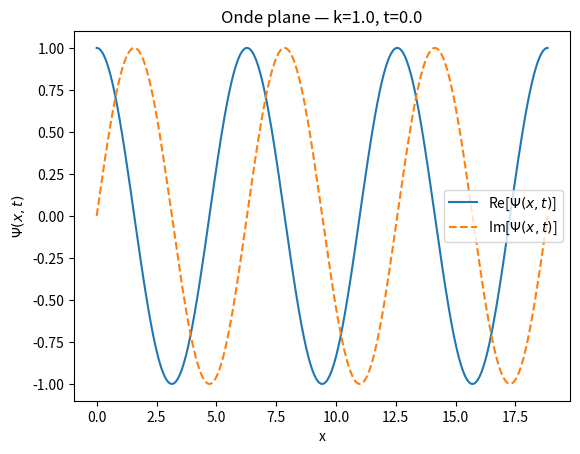
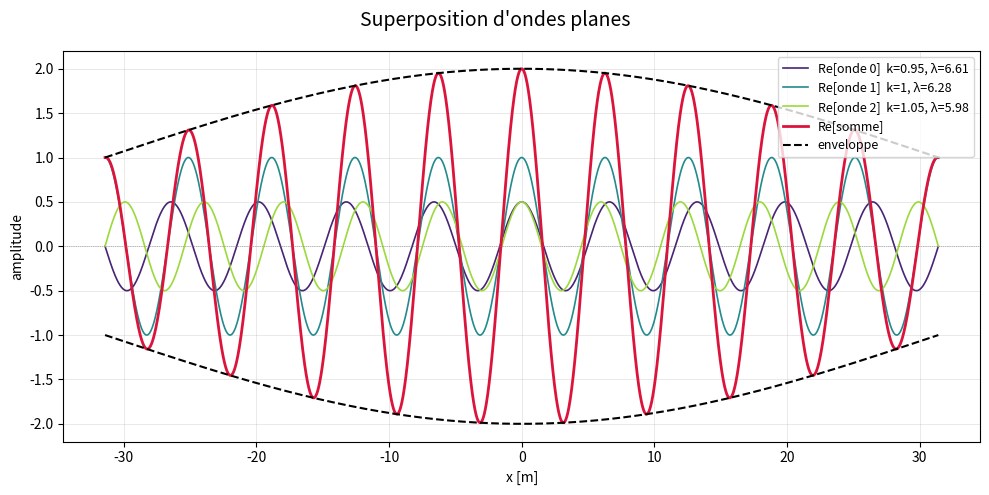

Recreate these plots in Python, in order.
####------OndePlane-----###
# Generation ondes planes et sommes
# auteur : Panayotis Akridas   fridjine ibrahim dublanc mattheiu ikram
# mail : pakridas@cyu.fr
# contributeur : Claude de Anthropic AI pour consolider le code et ameliorer la representation graphique (9/5/2026 version non payante)
# date creation : 4 mai 2026
# version 4 : 10 mai 2026
###


import numpy
from numpy import pi, exp, sqrt, real, imag, zeros, linspace
from matplotlib import pyplot
import matplotlib.pyplot as plt

DEUX_PI = 2 * numpy.pi


def Compute_length(x: float | numpy.ndarray | list) -> int:
    """Determine le nombre d'elements dans la variable x (1 si scalaire)."""
    if isinstance(x, (numpy.ndarray, list)):
        return len(x)
    return 1


def Get_simulation_type(x, t) -> str:
    """Retourne le type de simulation selon la longueur de x et t."""
    len_x = Compute_length(x)
    len_t = Compute_length(t)
    if len_x > 1 and len_t == 1:
        msg = "espace"
    elif len_x == 1 and len_t > 1:
        msg = "temps"
    elif len_x == 1 and len_t > 1:
        msg = "ici_maintenant mais sans interet"
    else:
        print("")
        print("         Desole JARVIS, mais je ne sais pas encore faire !")
        print("")
        exit()
    return msg


def Check_momentum(k: float) -> float:
    """Verifie que le nombre d'onde est positif."""
    return abs(k)


def Compute_wavelength(k: float) -> float:
    """Calcule la longueur d'onde : lambda = 2*pi/k."""
    k = Check_momentum(k)
    return DEUX_PI / k


def Compute_omega(k: float, speed: float = 1.0, dispersion_type: str = "linear") -> float:
    """
    Calcule la pulsation omega a partir de la relation de dispersion.

    Parametres
    ----------
    k : float
        Nombre d'onde [1/m].
    speed : float
        Vitesse de phase [L/T] (utilisee pour la dispersion lineaire).
    dispersion_type : {'linear', 'schrodinger'}
        Type de relation de dispersion.

    Retourne
    --------
    float
        Pulsation omega [rad/s].
    """
    k = Check_momentum(k)
    if dispersion_type == "linear":
        return speed * k
    elif dispersion_type == "schrodinger":
        hbar = 1.0546e-34   # [hbar] = M.L^2.T^{-1}
        masse = 9.109e-31   # [masse] = M
        return hbar * k**2 / (2 * masse)
    else:
        raise ValueError(f"Type de dispersion inconnu : '{dispersion_type}'")


def PlaneWave(amp, k, omega, x, t) -> numpy.ndarray:
    """
    Onde plane complexe 1D : Psi(x,t) = amp * exp(i(kx - omega*t))
    Fonction demandee par le sujet (question 1.1.a).

    Parametres
    ----------
    amp   : float
        Amplitude de l'onde.
    k     : float
        Nombre d'onde [1/m].
    omega : float
        Pulsation [rad/s].
    x     : array-like
        Positions spatiales.
    t     : float
        Instant considere.

    Retourne
    --------
    numpy.ndarray : amplitude complexe de l'onde plane
    """
    x = numpy.asarray(x)
    return amp * numpy.exp(1j * (k * x - omega * t))


def Compute_plane_wave(k: float, x, t, dispersion_type: str = "linear") -> numpy.ndarray:
    """
    Calcule une onde plane complexe en 1d avec calcul automatique de omega.

    Parametres
    ----------
    k : float
        Nombre d'onde [1/m].
    x : array-like
        Positions spatiales.
    t : float ou array-like
        Instant(s) considere(s).
    dispersion_type : str
        Type de relation de dispersion.

    Retourne
    --------
    numpy.ndarray : amplitude complexe de l'onde plane
    """
    k = Check_momentum(k)
    omega = Compute_omega(k, dispersion_type=dispersion_type)
    x = numpy.asarray(x)
    t = numpy.asarray(t)
    phase = 1j * (omega * t - k * x)
    return numpy.exp(phase)


# ---------------------------------------------------------------------------
# Diagnostics
# ---------------------------------------------------------------------------

def Check_oscillations(k: float, x, t) -> tuple[float, str]:
    """
    Compte le nombre d'oscillations visibles sur l'intervalle et avertit
    si ce nombre est trop faible ou trop eleve.

    Retourne
    --------
    (n_oscillations, message)
    """
    str_genre = Get_simulation_type(x, t)

    if str_genre == "espace":
        lam = Compute_wavelength(k)
        min_intervalle = min(x)
        max_intervalle = max(x)
    if str_genre == "temps":
        lam = Compute_period(k)
        min_intervalle = min(t)
        max_intervalle = max(t)

    print(str_genre)
    etendue = abs(max_intervalle - min_intervalle)

    n_osc = etendue / lam
    if etendue < lam:
        msg = "/!\ Moins d'une oscillation visible -> agrandir l'intervalle ?"
    elif etendue > 6 * lam:
        msg = "/!\ Plus de 6 oscillations visibles -> reduire l'intervalle ?"
    else:
        msg = ""

    return n_osc, msg


def Compute_period(k):
    """Calcule la periode temporelle T = 2*pi/omega."""
    omega = Compute_omega(k)
    periode = DEUX_PI / omega
    return periode


def Compute_n_pts(k: float, facteur: int = 500) -> int:
    """
    Suggere un nombre de points pour un trace agreable.

    Parametres
    ----------
    k : float
        Nombre d'onde [1/m].
    facteur : int
        Nombre de points par longueur d'onde.
    """
    return int(facteur * Compute_wavelength(k))


def Get_info(liste_k: list, x, t, n_ondes: int) -> list[str]:
    """Construit un resume lisible des parametres de la simulation."""

    min_k = min(liste_k)
    max_k = max(liste_k)

    str_genre = Get_simulation_type(x, t)

    if str_genre == "espace":
        str_variable = "x"
        min_intervalle = min(x)
        max_intervalle = max(x)
        n_pts = Compute_length(x)

    if str_genre == "temps":
        str_variable = "t"
        min_intervalle = min(t)
        max_intervalle = max(t)
        n_pts = Compute_length(t)

    print(str_variable)
    lignes = [
        "",
        f"Simulation de {n_ondes} ondes planes :",
        f" - intervalle {str_variable} : {str_genre} [{min_intervalle:.3g}, {max_intervalle:.3g}]",
        f" - avec {n_pts} points",
        f" - intervalle nombres d'ondes k : [{min_k:.4g}, {max_k:.4g}]",
        f" - instant t = {t}",
        ""]
    return lignes


# ---------------------------------------------------------------------------
# Representation graphique
# ---------------------------------------------------------------------------

def Plot_re_im(k0=1.0, t=0.0):
    """
    Represente Re(Psi) et Im(Psi) en fonction de x a l'instant t.
    Correspond a la question 1.1.b du sujet.
    Utilise la syntaxe exacte demandee : fig, ax = plt.subplots() et ax.plot()
    """
    omega = Compute_omega(k0)
    # Intervalle : 3 longueurs d'onde
    x_trace = linspace(0, 3 * DEUX_PI / k0, 1000)

    psi = PlaneWave(amp=1.0, k=k0, omega=omega, x=x_trace, t=t)

    fig, ax = plt.subplots()
    ax.plot(x_trace, real(psi), label=r"Re[$\Psi(x,t)$]")
    ax.plot(x_trace, imag(psi), label=r"Im[$\Psi(x,t)$]", linestyle="--")
    ax.set_xlabel("x")
    ax.set_ylabel(r"$\Psi(x,t)$")
    ax.set_title(f"Onde plane — k={k0}, t={t}")
    ax.legend()
    plt.show()


def Plot_waves(x, t, ondes: numpy.ndarray, liste_k: list, liste_n_osc: list) -> None:
    """
    Trace sur un seul graphique :
      - la partie reelle de chaque onde individuelle
      - la partie reelle de leur somme
      - l'enveloppe analytique
    Correspond a la question 1.2.1.d et 1.2.2 du sujet.

    Parametres
    ----------
    x : array
        Grille spatiale.
    t : float
        Instant considere.
    ondes : ndarray, taille (n_ondes, n_pts)
        Amplitudes complexes des ondes.
    liste_k : list
        Nombres d'onde (un par ligne dans ondes).
    liste_n_osc : list
        Nombre d'oscillations par onde (pour les legendes).
    """
    genre = Get_simulation_type(x, t)
    if genre == 'espace':
        intervalle = x
    if genre == 'temps':
        intervalle = t

    n_ondes = ondes.shape[0]
    couleurs = pyplot.cm.viridis(numpy.linspace(0.1, 0.85, n_ondes))

    fig, ax = pyplot.subplots(figsize=(10, 5))
    fig.suptitle("Superposition d'ondes planes", fontsize=14)

    # Trace de la partie reelle de chaque onde
    for i in range(n_ondes):
        lam = Compute_wavelength(liste_k[i])
        ax.plot(intervalle, numpy.real(ondes[i]),
                color=couleurs[i], linewidth=1.2,
                label=f"Re[onde {i}]  k={liste_k[i]:.3g}, λ={lam:.2f}")

    # Trace de la partie reelle de la superposition
    superposition = numpy.real(numpy.sum(ondes, axis=0))
    ax.plot(intervalle, superposition,
            color="crimson", linewidth=2.0, label="Re[somme]")

    # Enveloppe analytique (question 1.2.1.d) : |1 + cos(delta_k/2 * x)|
    # Valable pour 3 ondes : k0-delta_k/2, k0, k0+delta_k/2 avec amplitudes 0.5, 1, 0.5
    if len(liste_k) == 3:
        delta_k = abs(liste_k[2] - liste_k[0])
        enveloppe = numpy.abs(1 + numpy.cos(delta_k / 2 * intervalle))
        ax.plot(intervalle,  enveloppe, color="black", lw=1.5, ls="--", label="enveloppe")
        ax.plot(intervalle, -enveloppe, color="black", lw=1.5, ls="--")

    ax.axhline(0, color="gray", lw=0.5, ls=":")
    ax.set_xlabel("x [m]")
    ax.set_ylabel("amplitude")
    ax.legend(fontsize=9)
    ax.grid(True, linewidth=0.4, alpha=0.5)

    pyplot.tight_layout()
    pyplot.show()


# ---------------------------------------------------------------------------
# Programme principal
# ---------------------------------------------------------------------------

if __name__ == "__main__":

    # --- Parametres des nombres d'onde -----------------------------------
    k_centre = 1.0
    delta_k  = k_centre / 10

    # --- Grille spatiale : intervalle [-pi/delta_k, pi/delta_k] (sujet 1.2.1.d) ---
    x_ini = -numpy.pi / delta_k
    x_fin =  numpy.pi / delta_k
    n_pts = Compute_n_pts(k_centre)
    x = numpy.linspace(x_ini, x_fin, n_pts)

    # --- Instant initial -------------------------------------------------
    t = 0.0

    # --- 3 ondes du sujet (question 1.2.1.b) : k0-delta_k/2, k0, k0+delta_k/2 ---
    liste_k = [
        k_centre - delta_k / 2,
        k_centre,
        k_centre + delta_k / 2,
    ]
    # Amplitudes : 1 pour k0, 1/2 pour les deux ondes laterales (enonce 1.2.1.b)
    liste_amp = [0.5, 1.0, 0.5]
    n_ondes = 3

    # --- Affichage du type de simulation ---------------------------------
    print(Get_simulation_type(x, t))

    # --- Affichage du resume de la simulation ----------------------------
    for ligne in Get_info(liste_k[:n_ondes], x, t, n_ondes):
        print(ligne)

    # --- Calcul des ondes ------------------------------------------------
    # Tableau de zeros de taille n_ondes x n_pts
    ondes = numpy.zeros((n_ondes, n_pts), dtype=complex)
    liste_n_osc: list[float] = []
    liste_msg:   list[str]   = []

    for i in range(n_ondes):
        k_i     = liste_k[i]
        amp_i   = liste_amp[i]
        omega_i = Compute_omega(k_i)
        ondes[i] = PlaneWave(amp_i, k_i, omega_i, x, t)
        n_osc, msg = Check_oscillations(k_i, x, t)
        liste_n_osc.append(n_osc)
        liste_msg.append(msg)

    # --- Affichage du rapport par onde -----------------------------------
    for i in range(n_ondes):
        lam = Compute_wavelength(liste_k[i])
        ligne = (f"Onde n°{i}  lambda={lam:.2f} m  "
                 f"n_osc={liste_n_osc[i]:.2f}")
        if liste_msg[i]:
            ligne += f"  {liste_msg[i]}"
        print(ligne)

    # --- 1.1.b : trace Re et Im de l'onde centrale ----------------------
    Plot_re_im(k0=k_centre, t=t)

    # --- 1.2 : trace superposition + enveloppe --------------------------
    Plot_waves(x, t, ondes, liste_k[:n_ondes], liste_n_osc)
